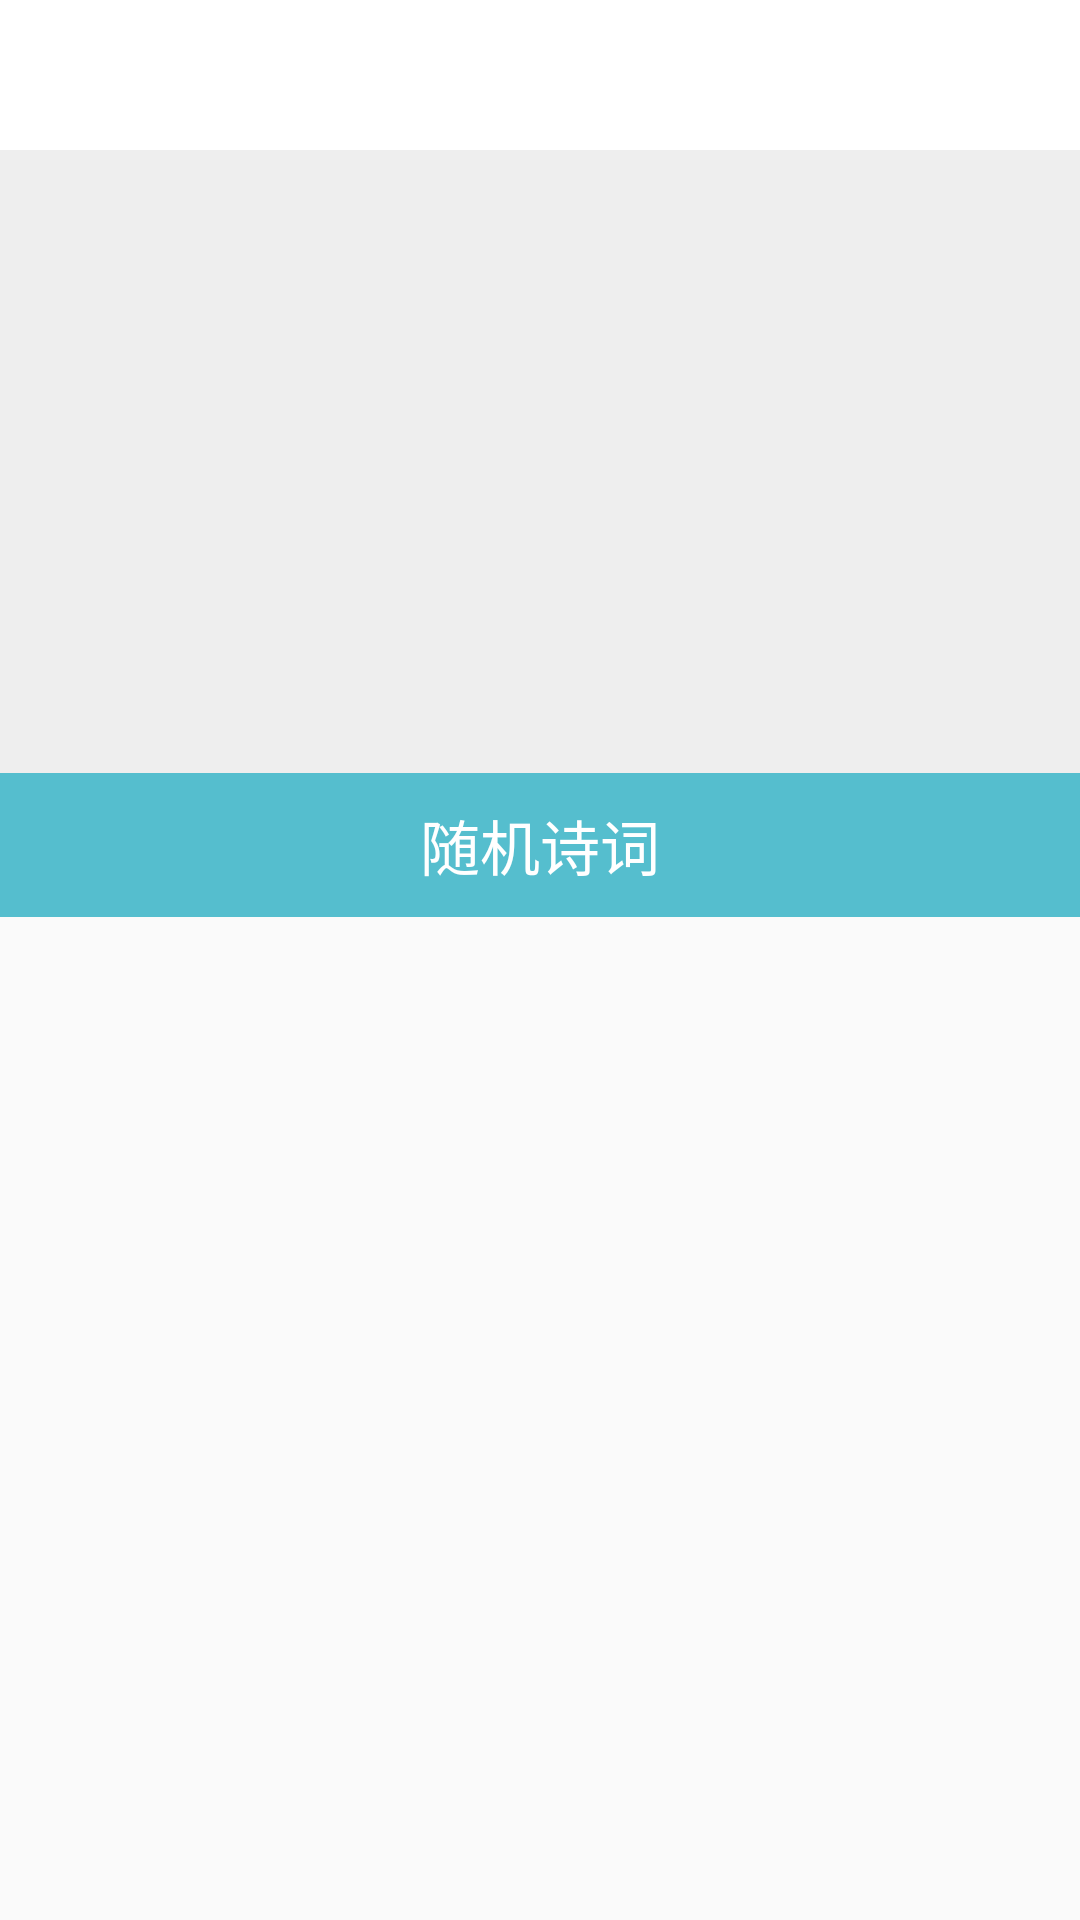

Reconstruct the res/layout file that produces this screen, plus the resources it refers to.
<!-- AndroidManifest.xml: application theme AppTheme -->
<!-- res/layout/activity_poem.xml -->
<?xml version="1.0" encoding="utf-8"?>
<ScrollView xmlns:android="http://schemas.android.com/apk/res/android"
    xmlns:tools="http://schemas.android.com/tools"
    android:layout_width="match_parent"
    android:layout_height="wrap_content"
    tools:context=".poem_mvp.PoemActivity"
    android:scrollbars="none"
    android:fadingEdge="none"
    android:overScrollMode="never">

    <LinearLayout
        android:layout_width="match_parent"
        android:layout_height="wrap_content"
        android:orientation="vertical"
        android:background="@color/bg">

        <include layout="@layout/layout_tittle"/>

        <TextView
            android:id="@+id/poem_title"
            android:layout_width="match_parent"
            android:layout_height="wrap_content"
            android:layout_marginTop="10dp"
            android:gravity="center"
            android:textColor="#000"
            android:textSize="24sp" />

        <TextView
            android:id="@+id/poem_authors"
            android:layout_width="match_parent"
            android:layout_height="wrap_content"
            android:layout_marginTop="10dp"
            android:gravity="center"
            android:textColor="#daa2a2"
            android:textSize="20sp" />


        <RelativeLayout
            android:layout_width="match_parent"
            android:layout_height="wrap_content"
            android:layout_marginTop="10dp"
            android:gravity="center">
            <TextView
                android:id="@+id/poem_content"
                android:layout_width="wrap_content"
                android:layout_height="wrap_content"
                android:gravity="left"
                android:textColor="#55bece"
                android:textSize="18sp" />
        </RelativeLayout>


        <TextView
            android:id="@+id/poem_authors_introduce"
            android:layout_width="match_parent"
            android:layout_height="wrap_content"
            android:layout_marginTop="5dp"
            android:gravity="left"
            android:textColor="#daa2a2"
            android:textSize="14sp"
            android:padding="20dp"/>

        <Button
            android:id="@+id/btn_random_poem"
            android:layout_width="match_parent"
            android:layout_height="wrap_content"
            android:layout_gravity="center"
            android:layout_marginTop="30dp"
            android:background="#55bece"
            android:text="@string/random_poem"
            android:textColor="#fff"
            android:textSize="20sp"
            style="?android:attr/borderlessButtonStyle"/>

    </LinearLayout>


</ScrollView>
<!-- res/layout/layout_tittle.xml (included above) -->
<?xml version="1.0" encoding="utf-8"?>
<RelativeLayout
    xmlns:android="http://schemas.android.com/apk/res/android"
    android:layout_width="match_parent"
    android:layout_height="50dp"
    android:background="@color/white">

    <TextView
        android:id="@+id/tv_name_tittle"
        android:layout_width="wrap_content"
        android:layout_height="wrap_content"
        android:textColor="@color/btn_bg"
        android:textSize="20sp"
        android:layout_centerInParent="true"/>

</RelativeLayout>
<!-- resources referenced by this layout -->
<resources>
  <color name="bg">#eeeeee</color>
  <color name="btn_bg">#55BECE</color>
  <color name="white">#ffffff</color>
  <string name="random_poem">随机诗词</string>
  <style name="AppTheme" parent="Theme.AppCompat.Light.DarkActionBar">
          
          <item name="colorPrimary">@color/colorPrimary</item>
          <item name="colorPrimaryDark">@color/colorPrimaryDark</item>
          <item name="colorAccent">@color/colorAccent</item>
      </style>
  <color name="colorPrimary">#008577</color>
  <color name="colorPrimaryDark">#00574B</color>
  <color name="colorAccent">#D81B60</color>
</resources>
